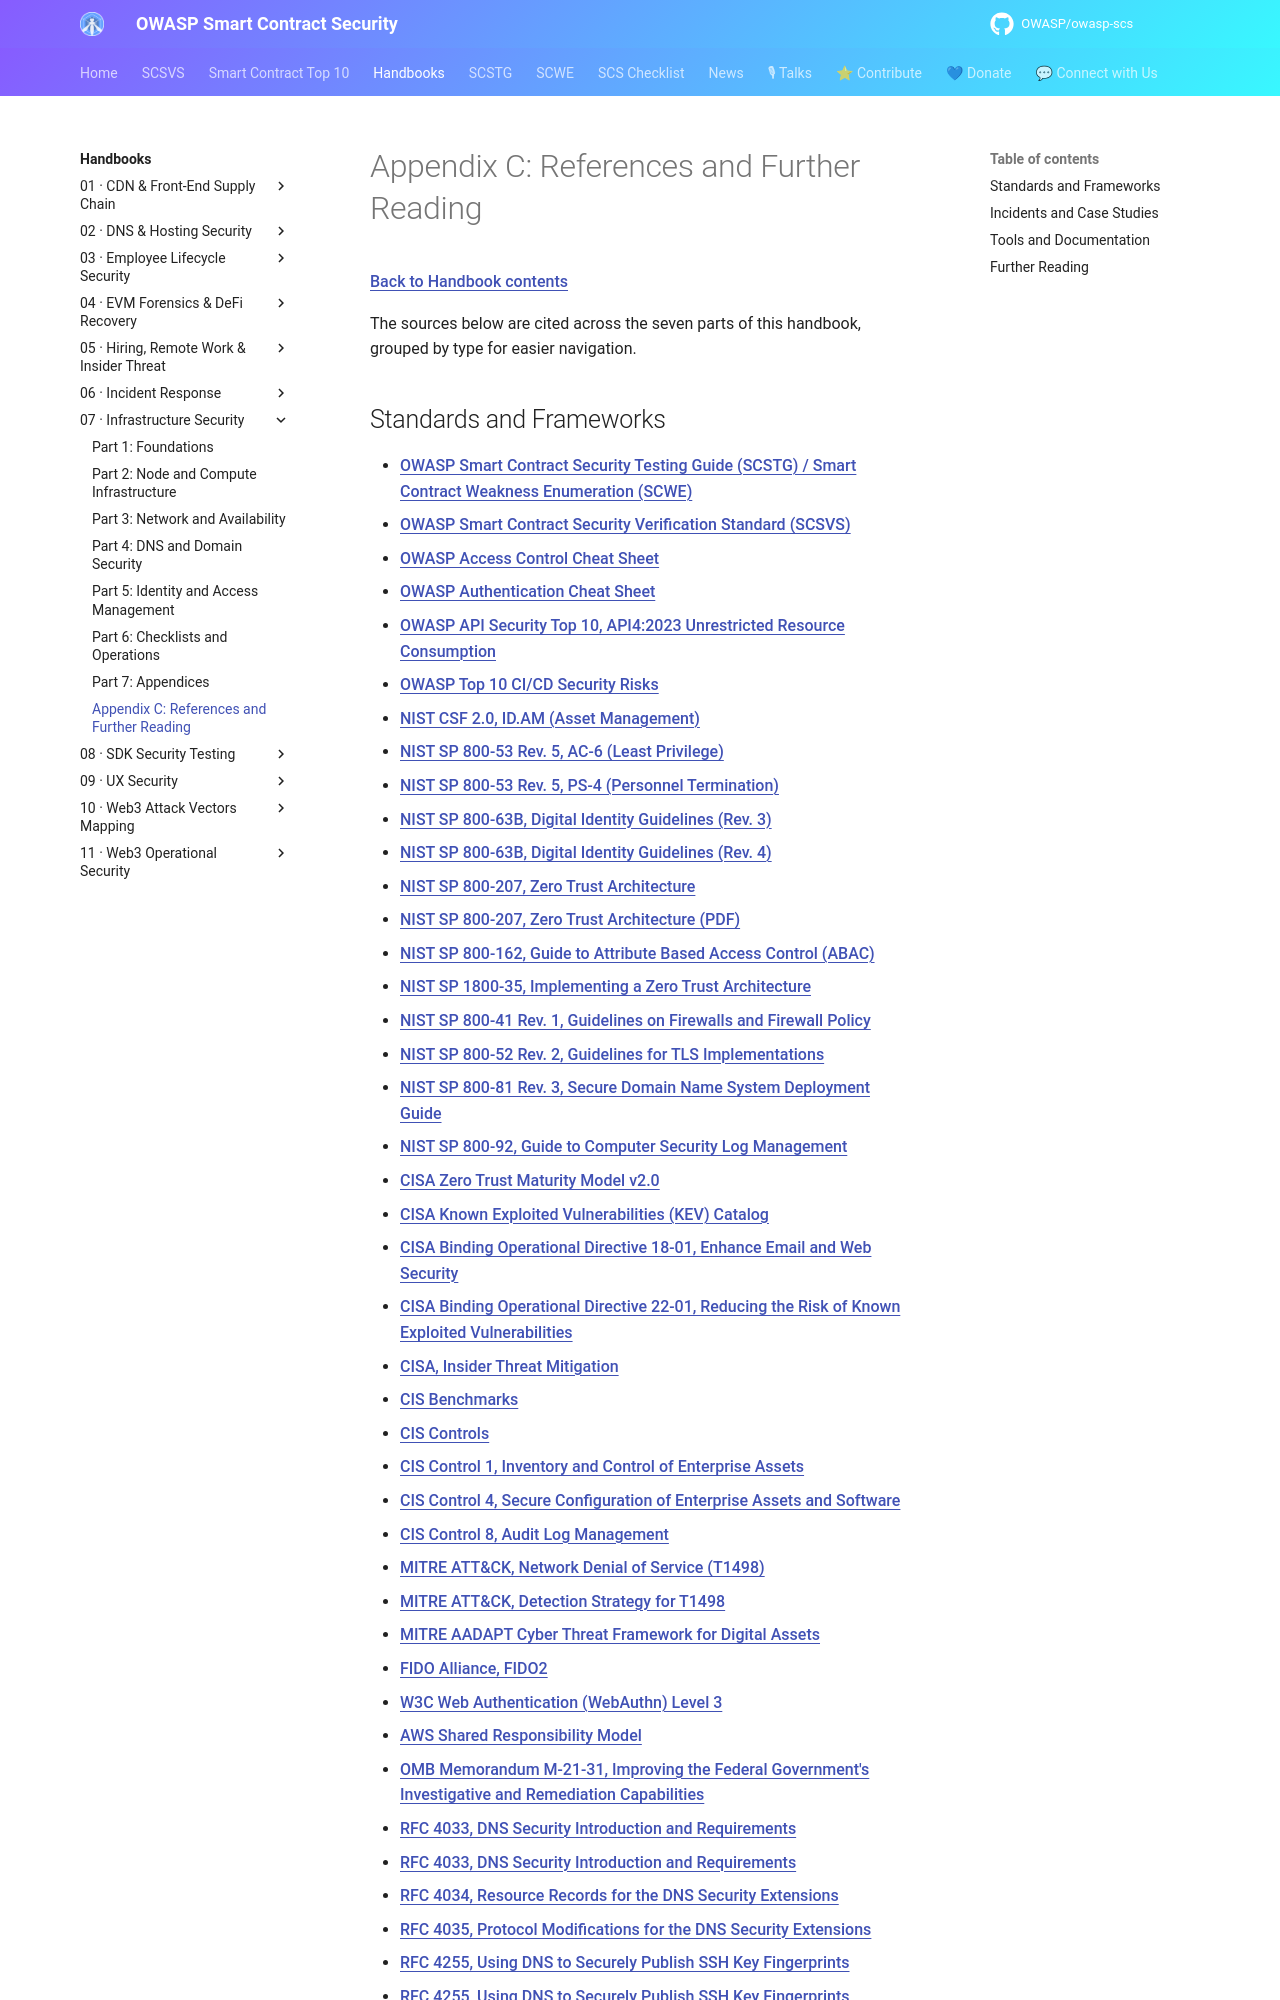

repository: OWASP/owasp-scs · page: handbooks/07-infrastructure-security/references/index.html · generator: mkdocs

# Appendix C: References and Further Reading

[Back to Handbook contents](index.md)

The sources below are cited across the seven parts of this handbook, grouped by type for easier navigation.

## Standards and Frameworks
